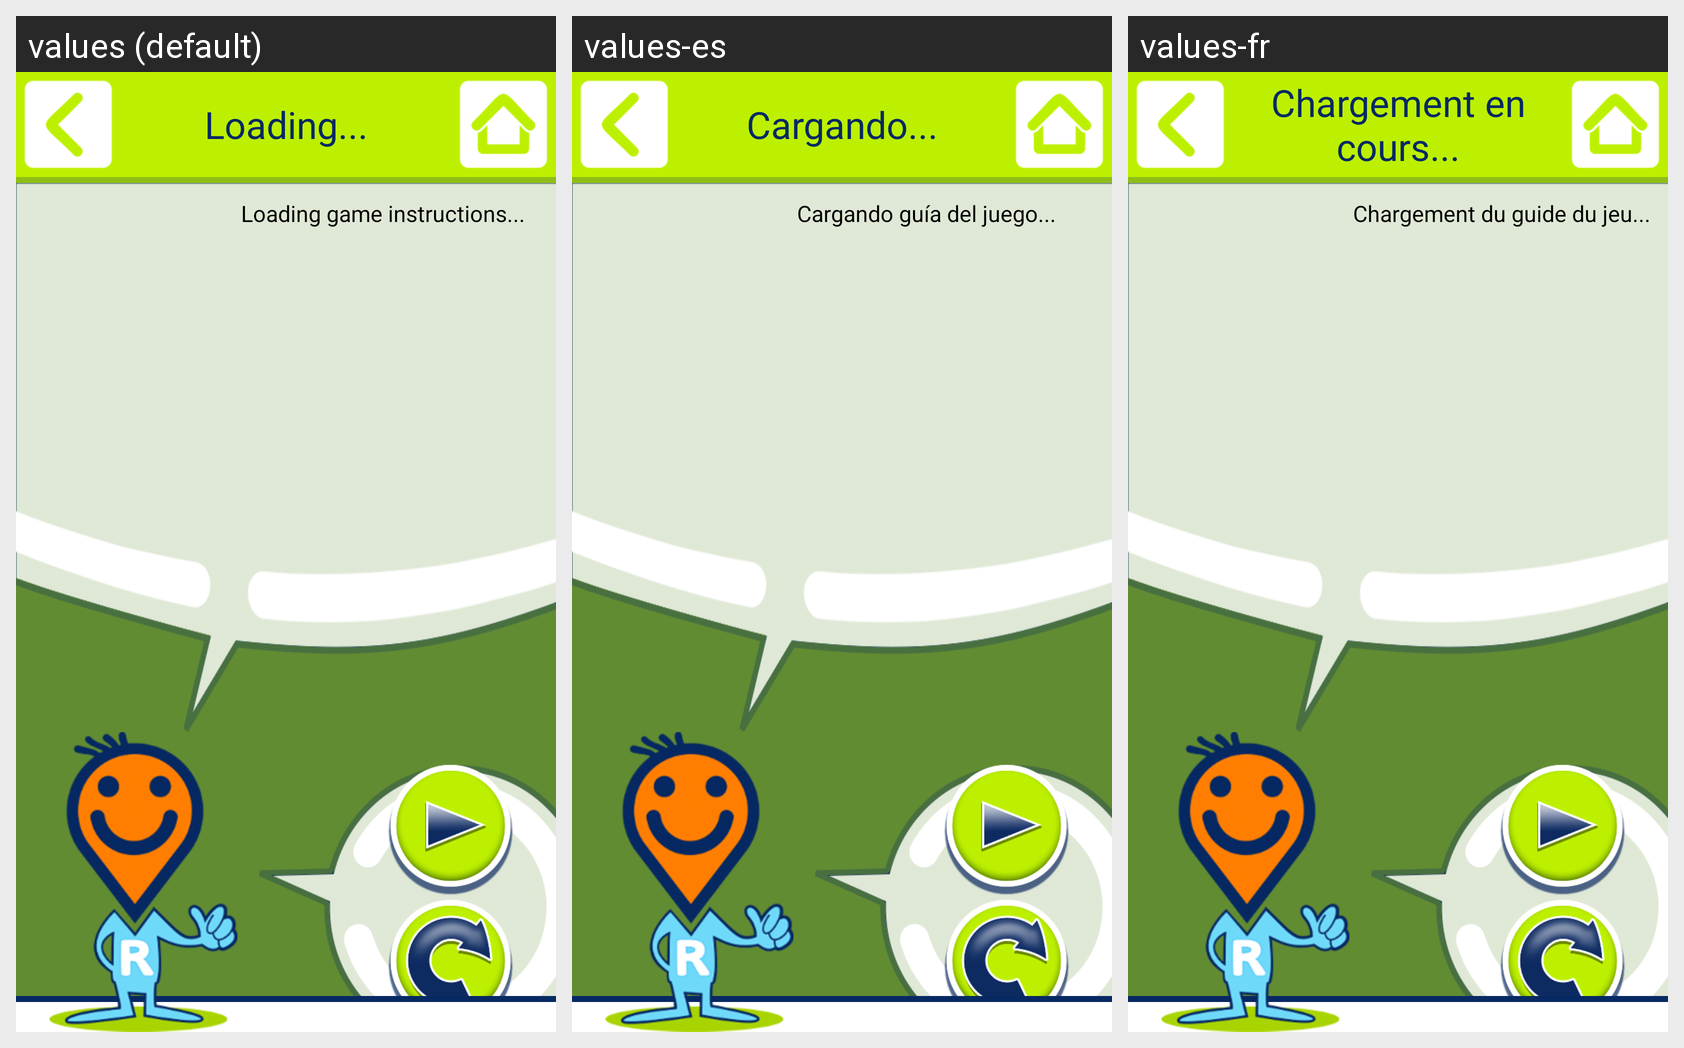

For this localized Android screen grid, give each drawn string resource with its value in every locale shown.
Android screen res/layout/mod_games__activity_game_intro.xml rendered under 3 locales, left to right: values (default), values-es, values-fr. Device: Nexus 5 (rendered at 1080×1920; each locale shown at half size, 540×960, under a caption strip naming it); theme AppTheme.
Strings drawn on this screen, with the default value and each locale's value (text and hints the layout hard-codes, and strings that could not be matched under every locale, appear in the picture but are not listed):

common_cargando
  values: Loading...
  values-es: Cargando...
  values-fr: Chargement en cours...

game_intro_cargando_guia_del_juego
  values: Loading game instructions...
  values-es: Cargando guía del juego...
  values-fr: Chargement du guide du jeu...
